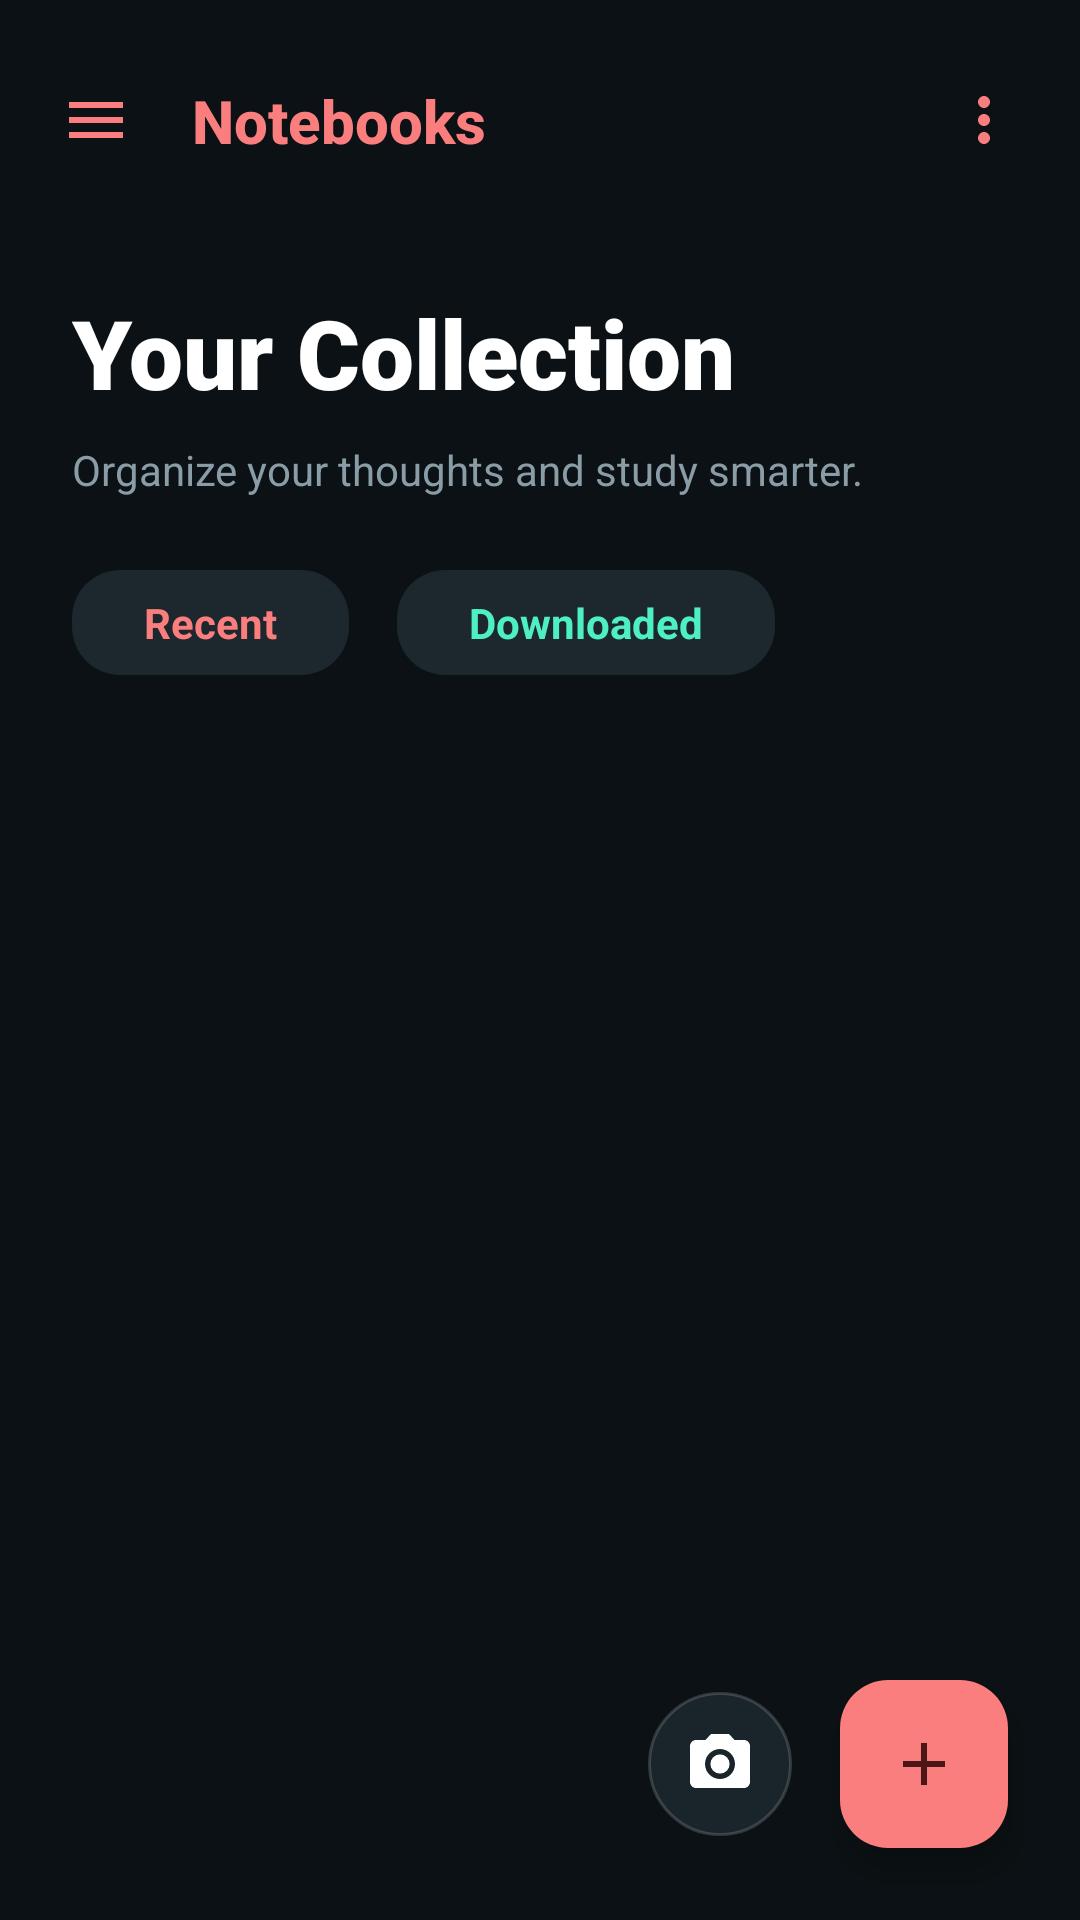

Here is an Android app screen rendered from its layout file. Give the layout XML and the strings, colors and styles it references.
<!-- AndroidManifest.xml: application theme Theme.FlashNotes -->
<!-- res/layout/fragment_home.xml -->
<?xml version="1.0" encoding="utf-8"?>
<androidx.constraintlayout.widget.ConstraintLayout xmlns:android="http://schemas.android.com/apk/res/android"
    xmlns:app="http://schemas.android.com/apk/res-auto"
    android:layout_width="match_parent"
    android:layout_height="match_parent"
    android:background="@color/colorBackground">

    
    <ImageButton
        android:id="@+id/btn_menu"
        android:layout_width="48dp"
        android:layout_height="48dp"
        android:layout_marginStart="8dp"
        android:layout_marginTop="16dp"
        android:background="?attr/selectableItemBackgroundBorderless"
        android:src="@drawable/ic_menu"
        app:layout_constraintStart_toStartOf="parent"
        app:layout_constraintTop_toTopOf="parent"
        app:tint="@color/colorPrimary" />

    <TextView
        android:id="@+id/tv_title"
        android:layout_width="wrap_content"
        android:layout_height="wrap_content"
        android:layout_marginStart="8dp"
        android:fontFamily="sans-serif-medium"
        android:text="Notebooks"
        android:textColor="@color/colorPrimary"
        android:textSize="20sp"
        android:textStyle="bold"
        app:layout_constraintBottom_toBottomOf="@id/btn_menu"
        app:layout_constraintStart_toEndOf="@id/btn_menu"
        app:layout_constraintTop_toTopOf="@id/btn_menu" />

    <EditText
        android:id="@+id/et_search"
        android:layout_width="0dp"
        android:layout_height="48dp"
        android:layout_marginStart="8dp"
        android:layout_marginEnd="8dp"
        android:background="@drawable/bg_notebook_card"
        android:hint="Search notebooks..."
        android:paddingHorizontal="16dp"
        android:textColorHint="@color/colorTextSecondary"
        android:textColor="@color/colorTextPrimary"
        android:textSize="16sp"
        android:visibility="gone"
        app:layout_constraintBottom_toBottomOf="@id/btn_menu"
        app:layout_constraintEnd_toStartOf="@id/btn_search"
        app:layout_constraintStart_toEndOf="@id/btn_menu"
        app:layout_constraintTop_toTopOf="@id/btn_menu" />

    <ImageButton
        android:id="@+id/btn_more"
        android:layout_width="48dp"
        android:layout_height="48dp"
        android:layout_marginEnd="8dp"
        android:background="?attr/selectableItemBackgroundBorderless"
        android:src="@drawable/ic_more_vert"
        app:layout_constraintBottom_toBottomOf="@id/btn_menu"
        app:layout_constraintEnd_toEndOf="parent"
        app:layout_constraintTop_toTopOf="@id/btn_menu"
        app:tint="@color/colorPrimary" />

    <ImageButton
        android:id="@+id/btn_search"
        android:layout_width="48dp"
        android:layout_height="48dp"
        android:layout_marginEnd="4dp"
        android:background="?attr/selectableItemBackgroundBorderless"
        android:src="@drawable/ic_search"
        app:layout_constraintBottom_toBottomOf="@id/btn_menu"
        app:layout_constraintEnd_toStartOf="@id/btn_more"
        app:layout_constraintTop_toTopOf="@id/btn_menu"
        app:tint="@color/colorPrimary" />

    
    <TextView
        android:id="@+id/tv_header_main"
        android:layout_width="0dp"
        android:layout_height="wrap_content"
        android:layout_marginHorizontal="24dp"
        android:layout_marginTop="32dp"
        android:fontFamily="sans-serif-black"
        android:text="Your Collection"
        android:textColor="@color/colorTextPrimary"
        android:textSize="32sp"
        android:textStyle="bold"
        app:layout_constraintEnd_toEndOf="parent"
        app:layout_constraintStart_toStartOf="parent"
        app:layout_constraintTop_toBottomOf="@id/btn_menu" />

    <TextView
        android:id="@+id/tv_header_sub"
        android:layout_width="0dp"
        android:layout_height="wrap_content"
        android:layout_marginHorizontal="24dp"
        android:layout_marginTop="8dp"
        android:text="Organize your thoughts and study smarter."
        android:textColor="@color/colorTextSecondary"
        android:textSize="14sp"
        app:layout_constraintEnd_toEndOf="parent"
        app:layout_constraintStart_toStartOf="parent"
        app:layout_constraintTop_toBottomOf="@id/tv_header_main" />

    
    <LinearLayout
        android:id="@+id/custom_tabs"
        android:layout_width="match_parent"
        android:layout_height="wrap_content"
        android:layout_marginHorizontal="24dp"
        android:layout_marginTop="24dp"
        android:orientation="horizontal"
        app:layout_constraintTop_toBottomOf="@id/tv_header_sub">

        <TextView
            android:id="@+id/tab_recent"
            android:layout_width="wrap_content"
            android:layout_height="wrap_content"
            android:background="@drawable/bg_notebook_card"
            android:paddingHorizontal="24dp"
            android:paddingVertical="8dp"
            android:text="Recent"
            android:textColor="@color/colorPrimary"
            android:textStyle="bold" />

        <TextView
            android:id="@+id/tab_downloaded"
            android:layout_width="wrap_content"
            android:layout_height="wrap_content"
            android:layout_marginStart="16dp"
            android:background="@drawable/bg_notebook_card"
            android:paddingHorizontal="24dp"
            android:paddingVertical="8dp"
            android:text="Downloaded"
            android:textColor="@color/colorSeaGreen"
            android:textStyle="bold" />
    </LinearLayout>

    
    <androidx.recyclerview.widget.RecyclerView
        android:id="@+id/rv_notebooks"
        android:layout_width="0dp"
        android:layout_height="0dp"
        android:layout_marginTop="16dp"
        android:clipToPadding="false"
        android:paddingBottom="100dp"
        app:layout_constraintBottom_toBottomOf="parent"
        app:layout_constraintEnd_toEndOf="parent"
        app:layout_constraintStart_toStartOf="parent"
        app:layout_constraintTop_toBottomOf="@id/custom_tabs" />

    
    <TextView
        android:id="@+id/tv_empty_state"
        android:layout_width="0dp"
        android:layout_height="wrap_content"
        android:layout_marginHorizontal="40dp"
        android:gravity="center"
        android:text="No notebooks yet.\nTap ＋ to add your first source!"
        android:textColor="@color/colorTextSecondary"
        android:textSize="15sp"
        android:lineSpacingExtra="4dp"
        android:visibility="gone"
        app:layout_constraintBottom_toTopOf="@id/btn_create_new"
        app:layout_constraintEnd_toEndOf="parent"
        app:layout_constraintStart_toStartOf="parent"
        app:layout_constraintTop_toBottomOf="@id/custom_tabs"
        app:layout_constraintVertical_bias="0.35" />

    
    <ImageButton
        android:id="@+id/btn_camera"
        android:layout_width="48dp"
        android:layout_height="48dp"
        android:layout_marginEnd="16dp"
        android:layout_marginBottom="28dp"
        android:background="@drawable/bg_camera_button"
        android:contentDescription="Camera"
        android:src="@drawable/ic_camera"
        app:layout_constraintBottom_toBottomOf="parent"
        app:layout_constraintEnd_toStartOf="@id/btn_create_new" />

    
    <com.google.android.material.floatingactionbutton.FloatingActionButton
        android:id="@+id/btn_create_new"
        android:layout_width="wrap_content"
        android:layout_height="wrap_content"
        android:layout_marginEnd="24dp"
        android:layout_marginBottom="24dp"
        android:backgroundTint="@color/colorPrimary"
        android:contentDescription="Create New"
        android:src="@drawable/ic_add"
        app:borderWidth="0dp"
        app:layout_constraintBottom_toBottomOf="parent"
        app:layout_constraintEnd_toEndOf="parent"
        app:tint="#4A1616" /> 

</androidx.constraintlayout.widget.ConstraintLayout>
<!-- resources referenced by this layout -->
<resources>
  <color name="colorBackground">#FF0B1114</color>
  <color name="colorPrimary">#FFFA7E7D</color>
  <color name="colorSeaGreen">#FF4EF0C1</color>
  <color name="colorTextPrimary">#FFFFFFFF</color>
  <color name="colorTextSecondary">#FF8A9DA7</color>
  <!-- drawable bg_camera_button (drawable) -->
  <?xml version="1.0" encoding="utf-8"?>
  <shape xmlns:android="http://schemas.android.com/apk/res/android"
      android:shape="oval">
      <stroke
          android:width="1dp"
          android:color="#2AFFFFFF" />
      <solid android:color="@color/colorSurfaceVariant" />
      <size
          android:width="48dp"
          android:height="48dp" />
  </shape>
  <!-- drawable bg_notebook_card (drawable) -->
  <?xml version="1.0" encoding="utf-8"?>
  <shape xmlns:android="http://schemas.android.com/apk/res/android"
      android:shape="rectangle">
      <solid android:color="@color/notebookCardBg" />
      <corners android:radius="16dp" />
  </shape>
  <!-- drawable ic_add (drawable) -->
  <?xml version="1.0" encoding="utf-8"?>
  <vector xmlns:android="http://schemas.android.com/apk/res/android"
      android:width="24dp"
      android:height="24dp"
      android:viewportWidth="24"
      android:viewportHeight="24"
      android:tint="@color/colorTextPrimary">
      <path
          android:fillColor="#FFFFFFFF"
          android:pathData="M19,13h-6v6h-2v-6H5v-2h6V5h2v6h6v2z" />
  </vector>
  <!-- drawable ic_camera (drawable) -->
  <?xml version="1.0" encoding="utf-8"?>
  <vector xmlns:android="http://schemas.android.com/apk/res/android"
      android:width="24dp"
      android:height="24dp"
      android:viewportWidth="24"
      android:viewportHeight="24"
      android:tint="@color/colorTextPrimary">
      <path
          android:fillColor="#FFFFFFFF"
          android:pathData="M12,12m-3.2,0a3.2,3.2 0,1 1,6.4 0a3.2,3.2 0,1 1,-6.4 0" />
      <path
          android:fillColor="#FFFFFFFF"
          android:pathData="M9,2L7.17,4H4c-1.1,0 -2,0.9 -2,2v12c0,1.1 0.9,2 2,2h16c1.1,0 2,-0.9 2,-2V6c0,-1.1 -0.9,-2 -2,-2h-3.17L15,2H9zM12,17c-2.76,0 -5,-2.24 -5,-5s2.24,-5 5,-5 5,2.24 5,5 -2.24,5 -5,5z" />
  </vector>
  <!-- drawable ic_menu (drawable) -->
  <?xml version="1.0" encoding="utf-8"?>
  <vector xmlns:android="http://schemas.android.com/apk/res/android"
      android:width="24dp"
      android:height="24dp"
      android:viewportWidth="24"
      android:viewportHeight="24"
      android:tint="@color/colorTextPrimary">
      <path
          android:fillColor="#FFFFFFFF"
          android:pathData="M3,18h18v-2H3v2zM3,13h18v-2H3v2zM3,6v2h18V6H3z" />
  </vector>
  <!-- drawable ic_more_vert (drawable) -->
  <?xml version="1.0" encoding="utf-8"?>
  <vector xmlns:android="http://schemas.android.com/apk/res/android"
      android:width="24dp"
      android:height="24dp"
      android:viewportWidth="24"
      android:viewportHeight="24"
      android:tint="@color/colorTextPrimary">
      <path
          android:fillColor="#FFFFFFFF"
          android:pathData="M12,8c1.1,0 2,-0.9 2,-2s-0.9,-2 -2,-2 -2,0.9 -2,2 0.9,2 2,2zM12,10c-1.1,0 -2,0.9 -2,2s0.9,2 2,2 2,-0.9 2,-2 -0.9,-2 -2,-2zM12,16c-1.1,0 -2,0.9 -2,2s0.9,2 2,2 2,-0.9 2,-2 -0.9,-2 -2,-2z" />
  </vector>
  <color name="colorSurfaceVariant">#FF1A242B</color>
  <color name="notebookCardBg">#FF1C282D</color>
  <color name="colorPrimaryDark">#FFD66A6A</color>
  <color name="colorAccent">#FFFA7E7D</color>
  <color name="colorBottomNav">#FF0B1114</color>
</resources>
